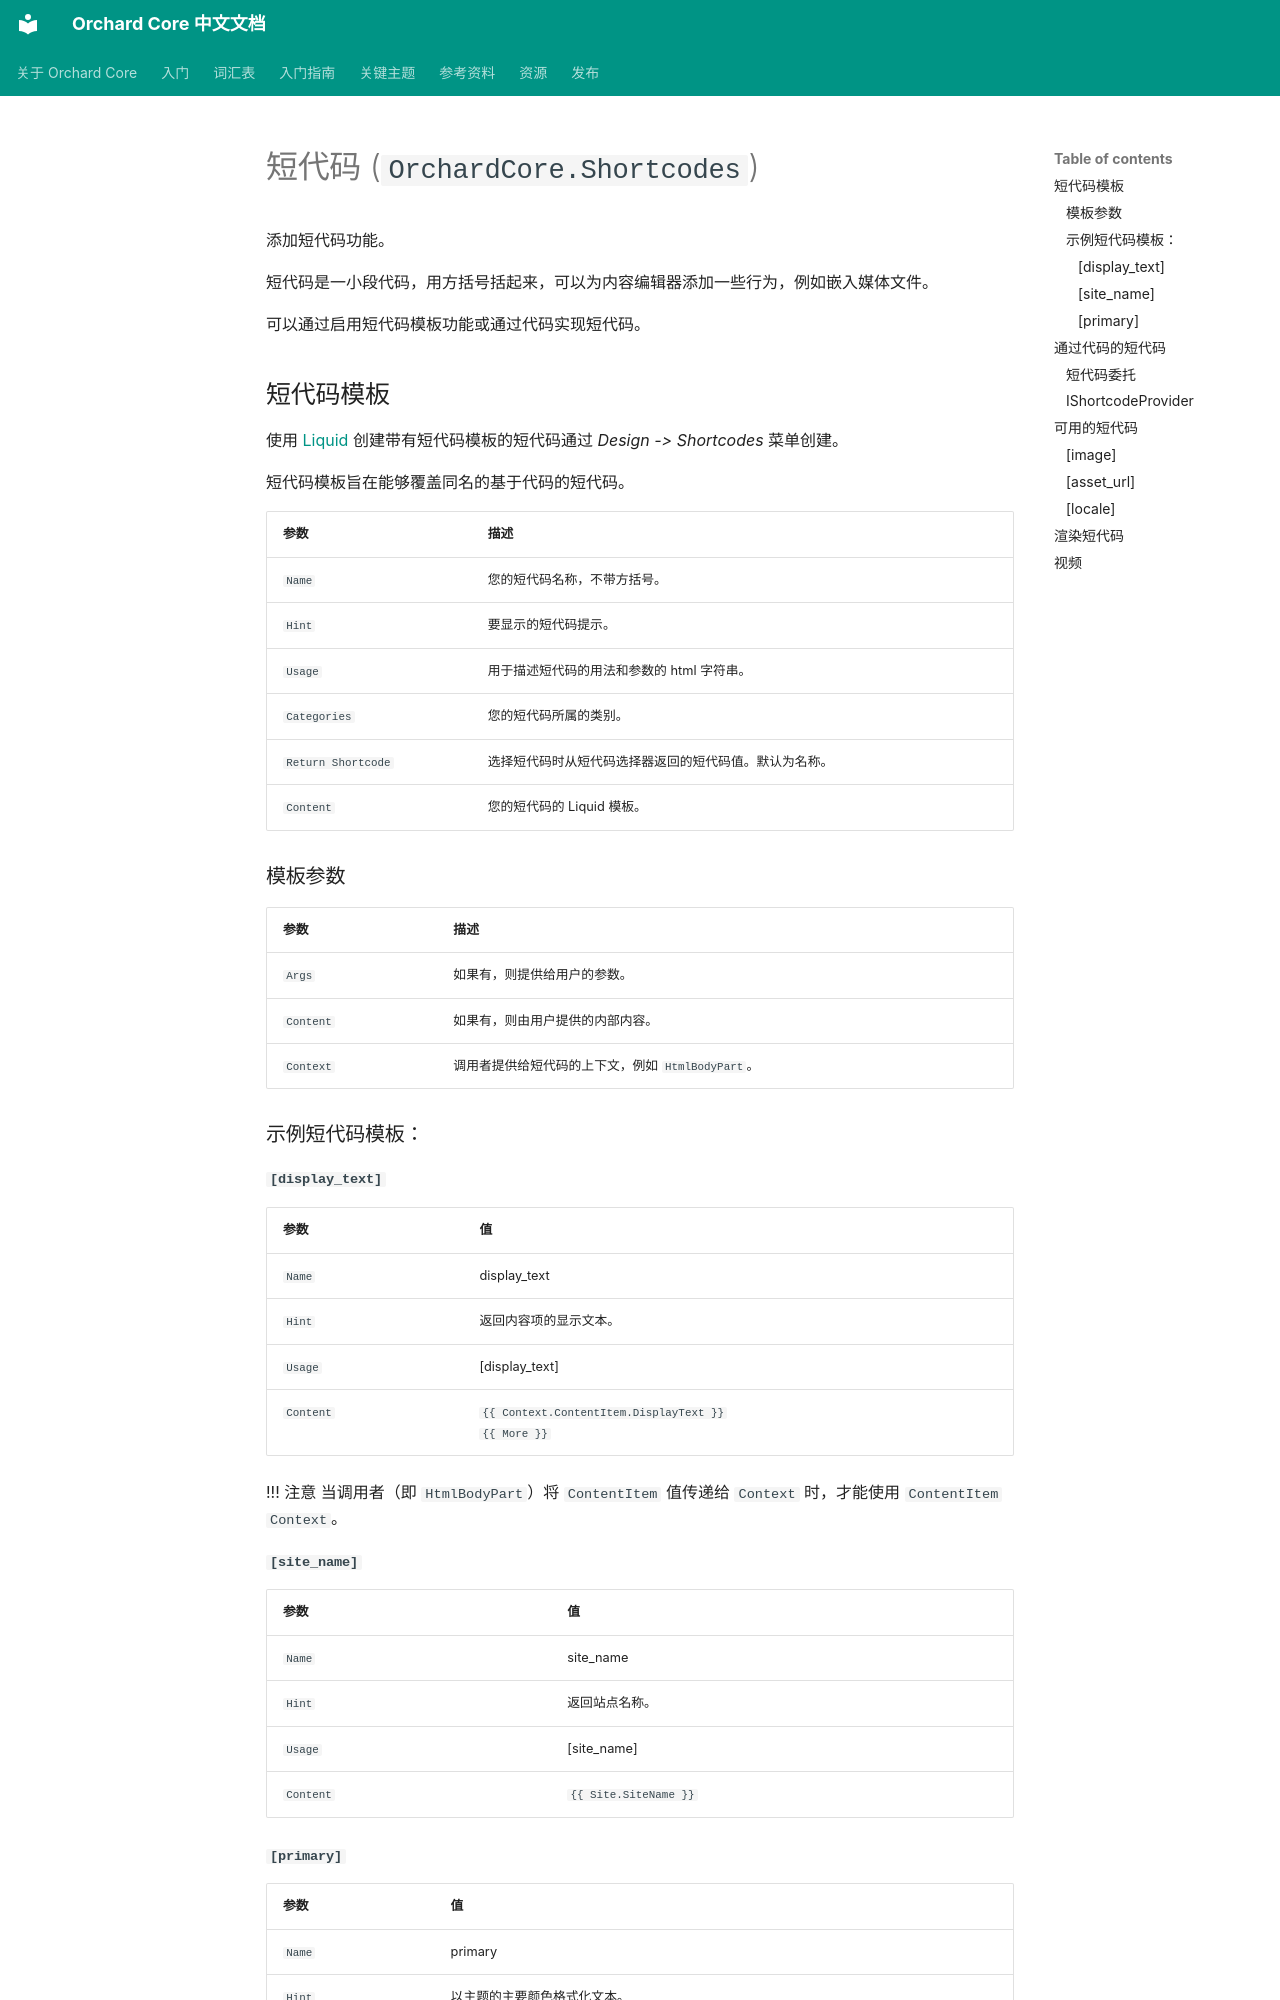

repository: OrchardCoreCn/OrchardCore · page: docs/reference/modules/Shortcodes/index.html · generator: mkdocs

# 短代码 (`OrchardCore.Shortcodes`)

添加短代码功能。

短代码是一小段代码，用方括号括起来，可以为内容编辑器添加一些行为，例如嵌入媒体文件。

可以通过启用短代码模板功能或通过代码实现短代码。

## 短代码模板

使用 [Liquid](../Liquid/) 创建带有短代码模板的短代码通过 _Design -> Shortcodes_ 菜单创建。

短代码模板旨在能够覆盖同名的基于代码的短代码。

| 参数 | 描述 |
| --------- | ----------- |
| `Name` | 您的短代码名称，不带方括号。 |
| `Hint` | 要显示的短代码提示。 |
| `Usage` | 用于描述短代码的用法和参数的 html 字符串。 |
| `Categories` | 您的短代码所属的类别。 |
| `Return Shortcode` | 选择短代码时从短代码选择器返回的短代码值。默认为名称。 |
| `Content` | 您的短代码的 Liquid 模板。 |

### 模板参数

| 参数 | 描述 |
| --------- | ----------- |
| `Args` | 如果有，则提供给用户的参数。 |
| `Content` | 如果有，则由用户提供的内部内容。
| `Context` | 调用者提供给短代码的上下文，例如 `HtmlBodyPart`。 |

### 示例短代码模板：

#### `[display_text]`

| 参数 | 值 |
| --------- | ----------- |
| `Name` | display_text |
| `Hint` | 返回内容项的显示文本。 |
| `Usage` | [display_text] |
| `Content` | `{{ Context.ContentItem.DisplayText }}`<br>`{{ More }}` |

!!! 注意
    当调用者（即 `HtmlBodyPart`）将 `ContentItem` 值传递给 `Context` 时，才能使用 `ContentItem` `Context`。

#### `[site_name]`

| 参数 | 值 |
| --------- | ----------- |
| `Name` | site_name |
| `Hint` | 返回站点名称。 |
| `Usage` | [site_name] |
| `Content` | `{{ Site.SiteName }}` |

#### `[primary]`

| 参数 | 值 |
| --------- | ----------- |
| `Name` | primary |
| `Hint` | 以主题的主要颜色格式化文本。 |
| `Usage` | [primary text]&lt;br&lt;[primary]text[/primary] |
| `Content` | `{% capture output %}`<br>`{% if Args.Text != nil %}`<br>`<span class="text-primary">{{Args.Text}}</span>`<br>`{% else %}`<br>`<span class="text-primary">{{Content}}</span>`<br>`{% endif %}`<br>`{% endcapture %}`<br>`{{ output | sanitize | raw }}` |

## 通过代码的短代码
